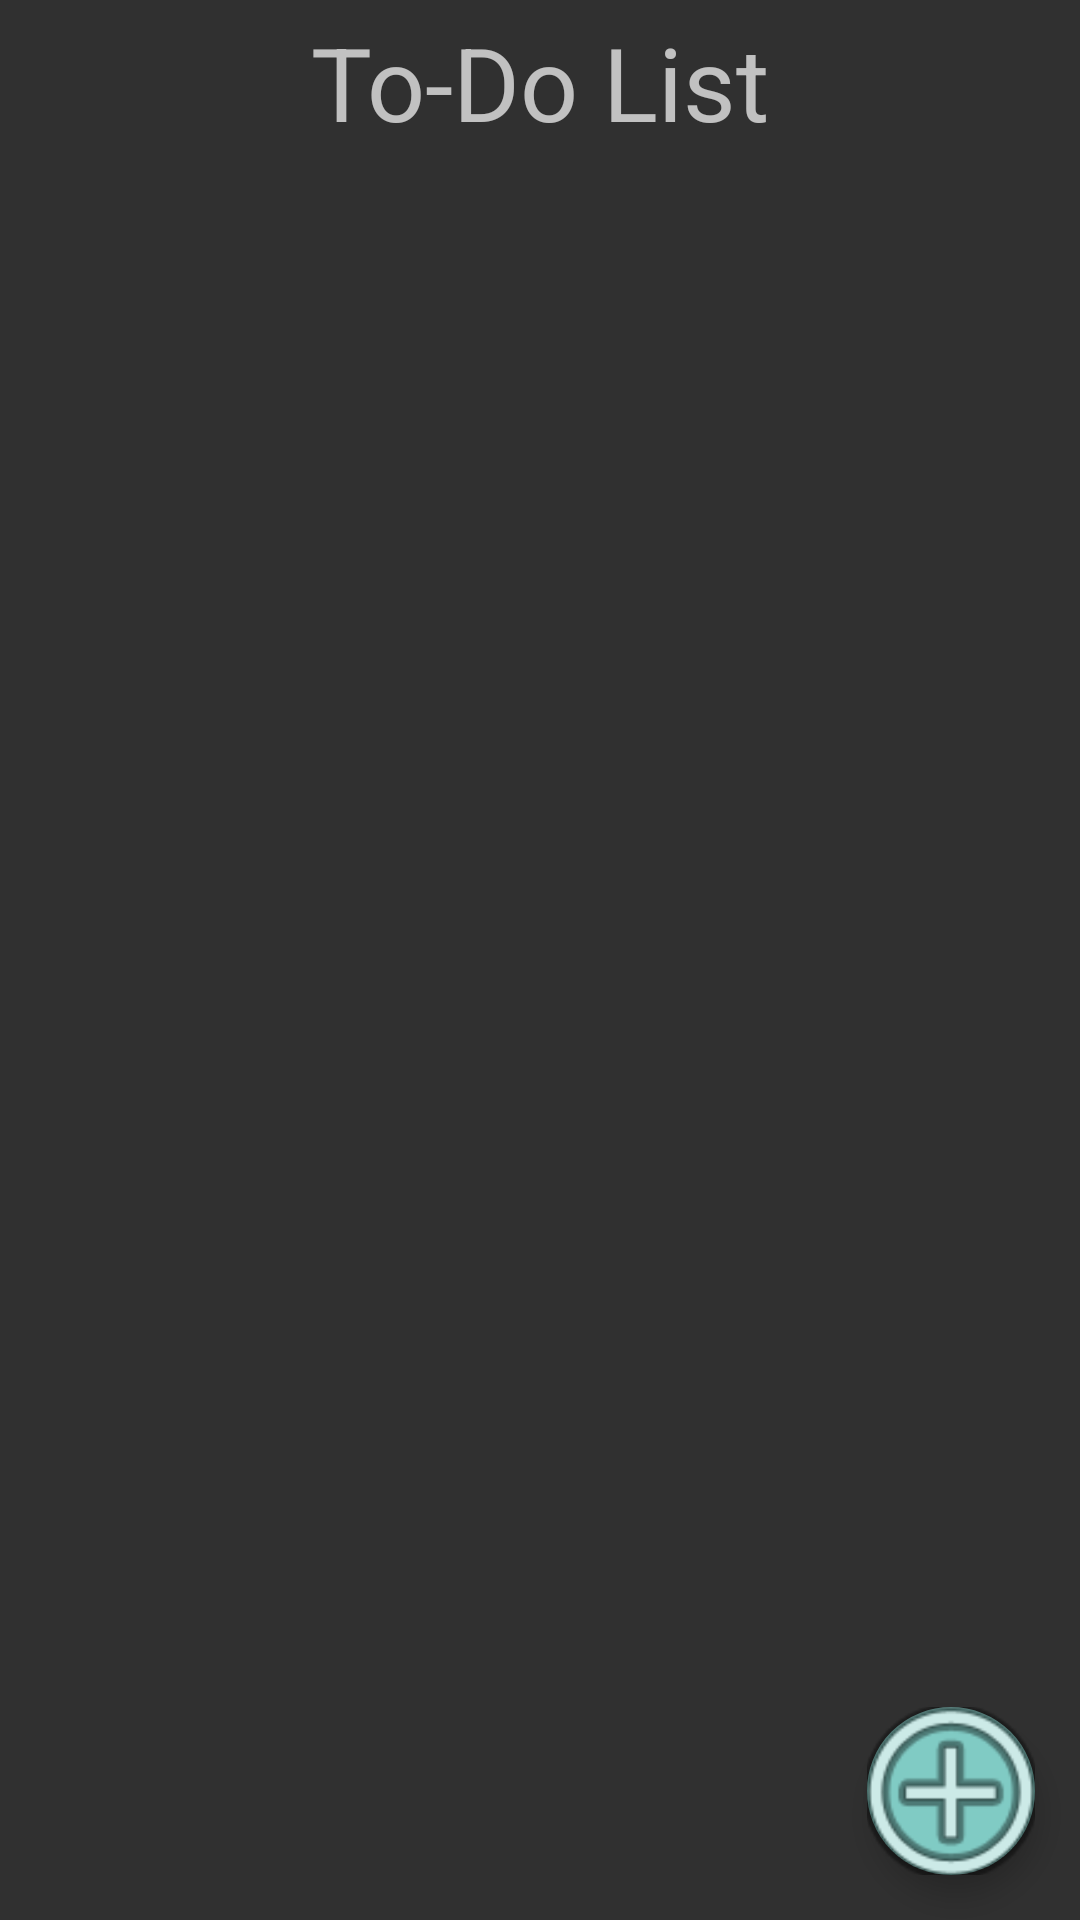

Write the Android layout XML for this screen, with the resource values it uses.
<!-- AndroidManifest.xml: application theme Theme.AppCompat.NoActionBar -->
<!-- res/layout/todo.xml -->
<?xml version="1.0" encoding="utf-8"?>

<androidx.constraintlayout.widget.ConstraintLayout
    xmlns:android="http://schemas.android.com/apk/res/android"
    xmlns:app="http://schemas.android.com/apk/res-auto"
    xmlns:tools="http://schemas.android.com/tools"
    android:layout_width="match_parent"
    android:layout_height="match_parent">

    <androidx.recyclerview.widget.RecyclerView
        android:id="@+id/Terminarz_Recycler"
        android:layout_width="0dp"
        android:layout_height="0dp"
        android:layout_marginStart="15dp"
        android:layout_marginTop="50dp"
        android:layout_marginEnd="15dp"
        android:layout_marginBottom="15dp"
        app:layout_constraintBottom_toBottomOf="parent"
        app:layout_constraintEnd_toEndOf="parent"
        app:layout_constraintStart_toStartOf="parent"
        app:layout_constraintTop_toTopOf="@id/nazwa" />

    <com.google.android.material.floatingactionbutton.FloatingActionButton
        android:id="@+id/przycisk_dodaj_do_terminarza"
        android:layout_width="wrap_content"
        android:layout_height="wrap_content"
        android:layout_marginEnd="15dp"
        android:layout_marginBottom="15dp"
        android:clickable="true"
        android:contentDescription="@string/dodawanie_wydarzenia_do_listy"
        android:src="@android:drawable/ic_menu_add"
        app:layout_constraintBottom_toBottomOf="parent"
        app:layout_constraintEnd_toEndOf="parent"
        app:maxImageSize="80dp"
        tools:ignore="ImageContrastCheck" />

    <TextView
        android:id="@+id/nazwa"
        android:layout_width="wrap_content"
        android:layout_height="wrap_content"
        android:text="@string/to_do_list1"
        android:textSize="34sp"
        app:layout_constraintBottom_toTopOf="@+id/Terminarz_Recycler"
        app:layout_constraintEnd_toEndOf="parent"
        app:layout_constraintStart_toStartOf="parent"
        app:layout_constraintTop_toTopOf="parent" />
</androidx.constraintlayout.widget.ConstraintLayout>
<!-- resources referenced by this layout -->
<resources>
  <string name="dodawanie_wydarzenia_do_listy">Dodawanie wydarzenia do listy</string>
  <string name="to_do_list1">To-Do List</string>
</resources>
